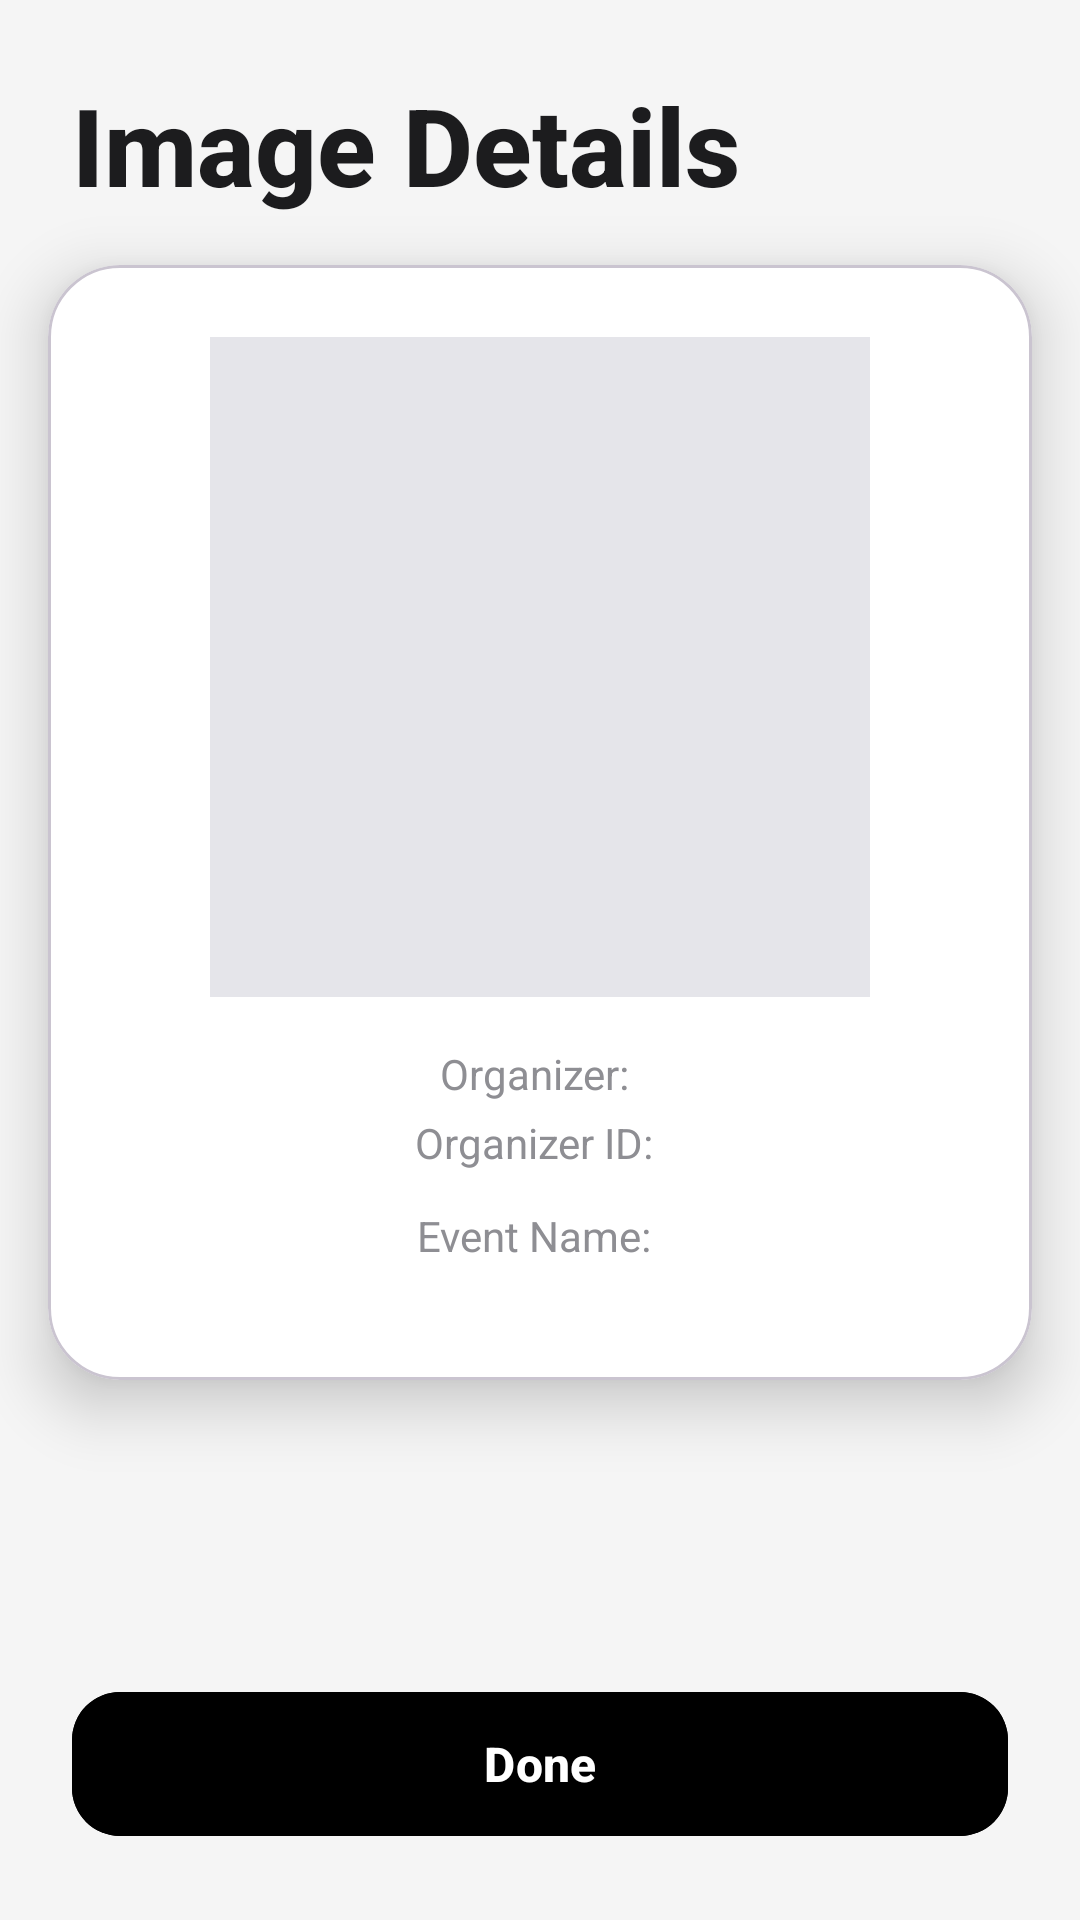

Layout XML and referenced resources for this Android screen:
<!-- AndroidManifest.xml: application theme Theme.SyntaxAppProject -->
<!-- res/layout/fragment_admin_image_details.xml -->
<?xml version="1.0" encoding="utf-8"?>
<androidx.constraintlayout.widget.ConstraintLayout
    xmlns:android="http://schemas.android.com/apk/res/android"
    xmlns:app="http://schemas.android.com/apk/res-auto"
    android:layout_width="match_parent"
    android:layout_height="match_parent"
    android:background="#F5F5F5"
    android:paddingTop="24dp">

    <TextView
        android:id="@+id/headerTitle"
        android:layout_width="0dp"
        android:layout_height="wrap_content"
        android:text="Image Details"
        android:textColor="#1C1C1E"
        android:textSize="36sp"
        android:textStyle="bold"
        android:fontFamily="sans-serif-medium"
        android:layout_marginHorizontal="24dp"
        app:layout_constraintTop_toTopOf="parent"
        app:layout_constraintStart_toStartOf="parent"
        app:layout_constraintEnd_toEndOf="parent"/>

    <com.google.android.material.card.MaterialCardView
        android:id="@+id/mainCard"
        android:layout_width="0dp"
        android:layout_height="0dp"
        android:layout_marginHorizontal="16dp"
        android:layout_marginTop="16dp"
        android:layout_marginBottom="100dp"
        app:cardBackgroundColor="#FFFFFF"
        app:cardCornerRadius="24dp"
        app:cardElevation="12dp"
        app:layout_constraintTop_toBottomOf="@id/headerTitle"
        app:layout_constraintBottom_toTopOf="@id/doneButton"
        app:layout_constraintStart_toStartOf="parent"
        app:layout_constraintEnd_toEndOf="parent">

        <LinearLayout
            android:layout_width="match_parent"
            android:layout_height="wrap_content"
            android:orientation="vertical"
            android:padding="24dp"
            android:gravity="center_horizontal">
            <ImageView
                android:id="@+id/img_detail"
                android:layout_width="220dp"
                android:layout_height="220dp"
                android:layout_marginBottom="16dp"
                android:scaleType="centerCrop"
                android:background="#E5E5EA"
                android:contentDescription="image detail"/>


            <TextView
                android:id="@+id/tv_organizer_name"
                android:layout_width="wrap_content"
                android:layout_height="wrap_content"
                android:text="Organizer: "
                android:textColor="#8E8E93"
                android:textSize="14sp"
                android:layout_marginBottom="4dp"
                android:fontFamily="sans-serif"/>

            <TextView
                android:id="@+id/tv_organizer_id"
                android:layout_width="wrap_content"
                android:layout_height="wrap_content"
                android:text="Organizer ID: "
                android:textColor="#8E8E93"
                android:textSize="14sp"
                android:layout_marginBottom="12dp"
                android:fontFamily="sans-serif"/>

            <TextView
                android:id="@+id/tv_event_name"
                android:layout_width="wrap_content"
                android:layout_height="wrap_content"
                android:text="Event Name: "
                android:textColor="#8E8E93"
                android:textSize="14sp"
                android:layout_marginBottom="4dp"
                android:fontFamily="sans-serif"/>

            <TextView
                android:id="@+id/tv_event_id"
                android:layout_width="wrap_content"
                android:layout_height="wrap_content"
                android:text="Event ID: "
                android:textColor="#8E8E93"
                android:textSize="14sp"
                android:layout_marginBottom="16dp"
                android:fontFamily="sans-serif"/>

            <com.google.android.material.button.MaterialButton
                android:id="@+id/btn_remove_image"
                android:layout_width="match_parent"
                android:layout_height="52dp"
                android:text="Remove Image"
                android:textAllCaps="false"
                android:textColor="#FF3B30"
                android:textSize="14sp"
                android:backgroundTint="#FFFFFF"
                app:strokeColor="#FF3B30"
                app:strokeWidth="2dp"
                app:cornerRadius="16dp"/>
        </LinearLayout>

    </com.google.android.material.card.MaterialCardView>

    <com.google.android.material.button.MaterialButton
        android:id="@+id/doneButton"
        android:layout_width="0dp"
        android:layout_height="56dp"
        android:layout_marginHorizontal="24dp"
        android:layout_marginBottom="24dp"
        android:text="Done"
        android:textColor="#FFFFFF"
        android:textSize="16sp"
        android:textStyle="bold"
        android:backgroundTint="#000000"
        app:cornerRadius="16dp"
        app:elevation="6dp"
        app:layout_constraintBottom_toBottomOf="parent"
        app:layout_constraintStart_toStartOf="parent"
        app:layout_constraintEnd_toEndOf="parent"/>
</androidx.constraintlayout.widget.ConstraintLayout>
<!-- resources referenced by this layout -->
<resources>
  <style name="Theme.SyntaxAppProject" parent="Base.Theme.SyntaxAppProject" />
  <style name="Base.Theme.SyntaxAppProject" parent="Theme.Material3.DayNight.NoActionBar">
      </style>
</resources>
